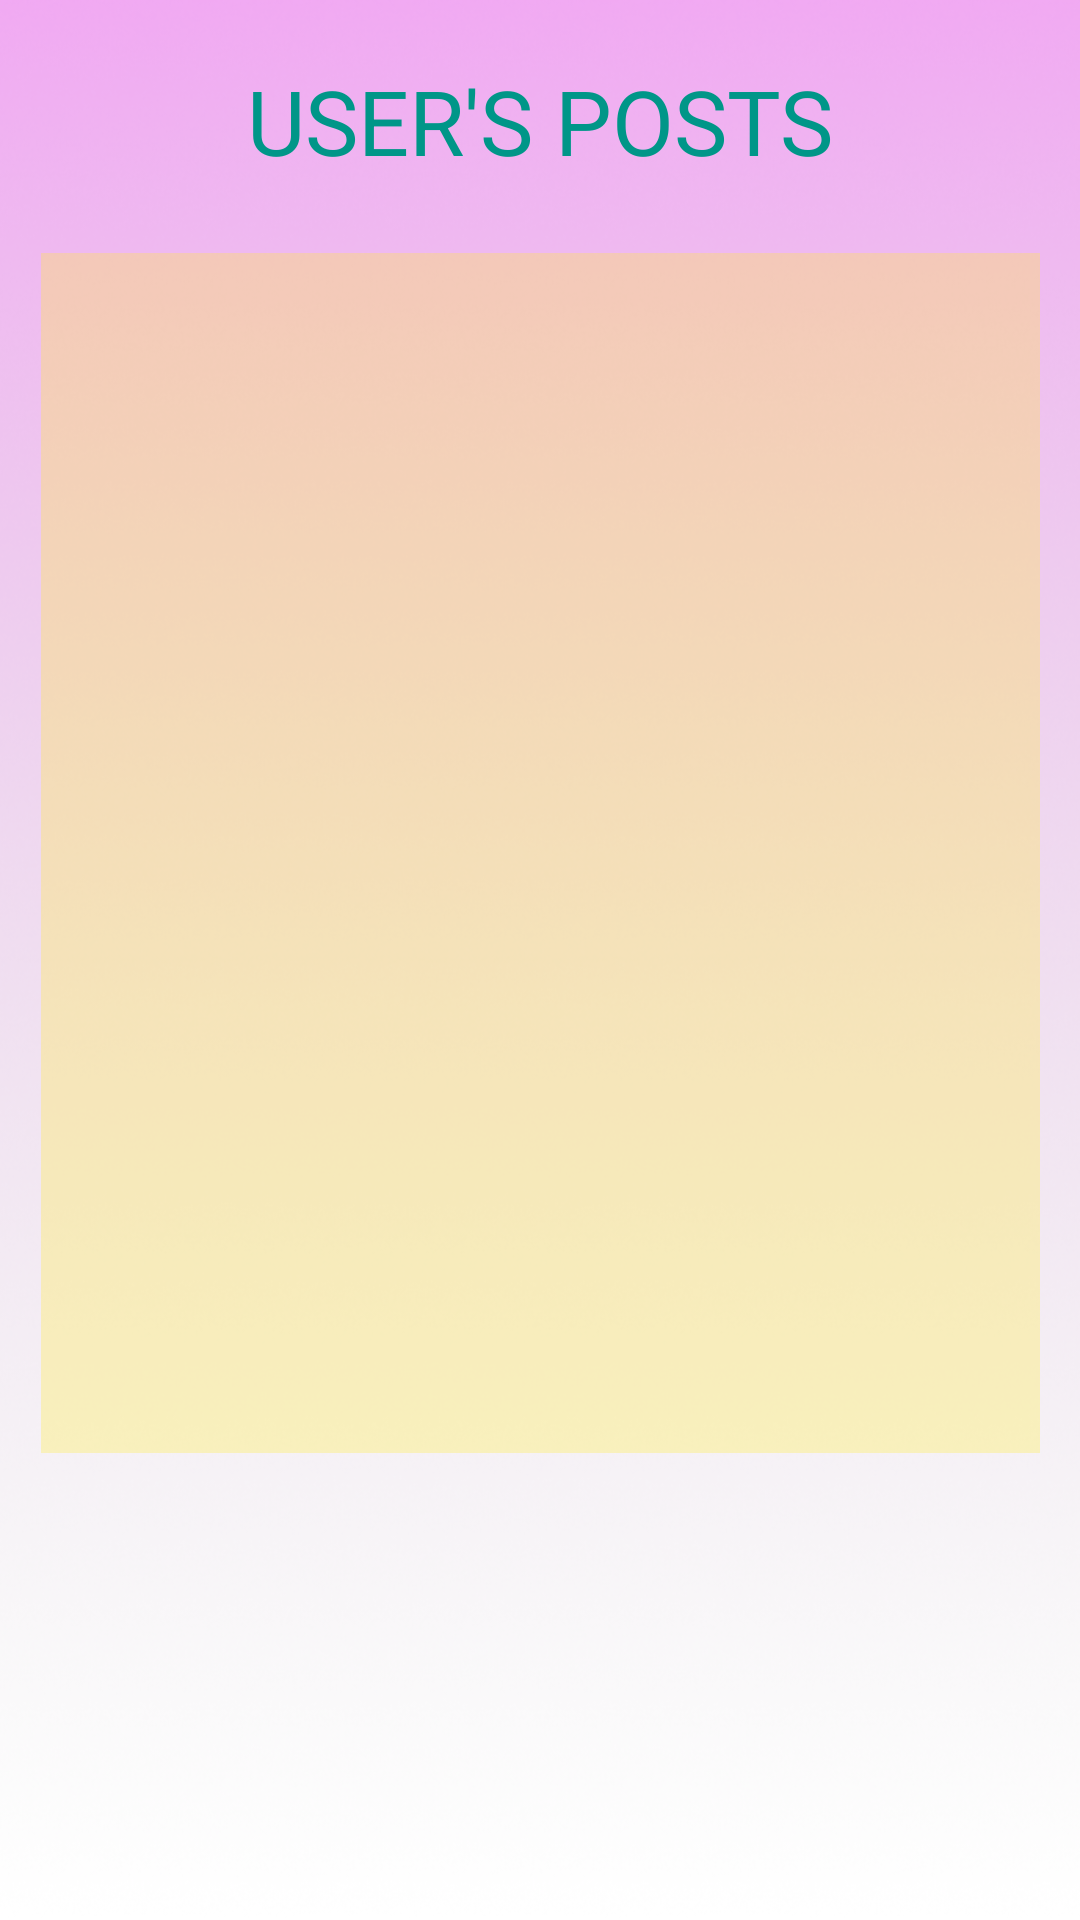

The Android layout XML behind this screen, and the referenced resources:
<!-- AndroidManifest.xml: application theme Theme.NBARetrofit -->
<!-- res/layout/activity_posts.xml -->
<?xml version="1.0" encoding="utf-8"?>
<androidx.constraintlayout.widget.ConstraintLayout xmlns:android="http://schemas.android.com/apk/res/android"
    xmlns:app="http://schemas.android.com/apk/res-auto"
    xmlns:tools="http://schemas.android.com/tools"
    android:layout_width="match_parent"
    android:layout_height="match_parent"
    android:background="@drawable/backgroundnorm"
    tools:context=".Posts">

    <ListView
        android:id="@+id/posts"
        android:layout_width="333dp"
        android:layout_height="400dp"
        android:layout_marginStart="10dp"
        android:layout_marginTop="24dp"
        android:layout_marginEnd="10dp"
        android:background="@color/yellow"
        app:layout_constraintEnd_toEndOf="parent"
        app:layout_constraintStart_toStartOf="parent"
        app:layout_constraintTop_toBottomOf="@+id/postTitle" />

    <TextView
        android:id="@+id/postTitle"
        android:layout_width="wrap_content"
        android:layout_height="wrap_content"
        android:layout_marginStart="107dp"
        android:layout_marginTop="20dp"
        android:layout_marginEnd="107dp"
        android:text="USER'S POSTS"
        android:textColor="@color/green"
        android:textSize="30sp"
        app:layout_constraintEnd_toEndOf="parent"
        app:layout_constraintStart_toStartOf="parent"
        app:layout_constraintTop_toTopOf="parent" />

</androidx.constraintlayout.widget.ConstraintLayout>
<!-- resources referenced by this layout -->
<resources>
  <color name="green">#009688</color>
  <color name="yellow">#4DFFEB3B</color>
  <!-- drawable backgroundnorm: png bitmap (drawable, 239862 bytes) -->
  <style name="Theme.NBARetrofit" parent="Theme.MaterialComponents.DayNight.DarkActionBar">
          
          <item name="colorPrimary">@color/purple_500</item>
          <item name="colorPrimaryVariant">@color/purple_700</item>
          <item name="colorOnPrimary">@color/white</item>
          
          <item name="colorSecondary">@color/teal_200</item>
          <item name="colorSecondaryVariant">@color/teal_700</item>
          <item name="colorOnSecondary">@color/black</item>
          
          <item name="android:statusBarColor">?attr/colorPrimaryVariant</item>
          
      </style>
  <color name="purple_500">#FF6200EE</color>
  <color name="purple_700">#FF3700B3</color>
  <color name="white">#FFFFFFFF</color>
  <color name="teal_200">#FF03DAC5</color>
  <color name="teal_700">#FF018786</color>
  <color name="black">#FF000000</color>
</resources>
